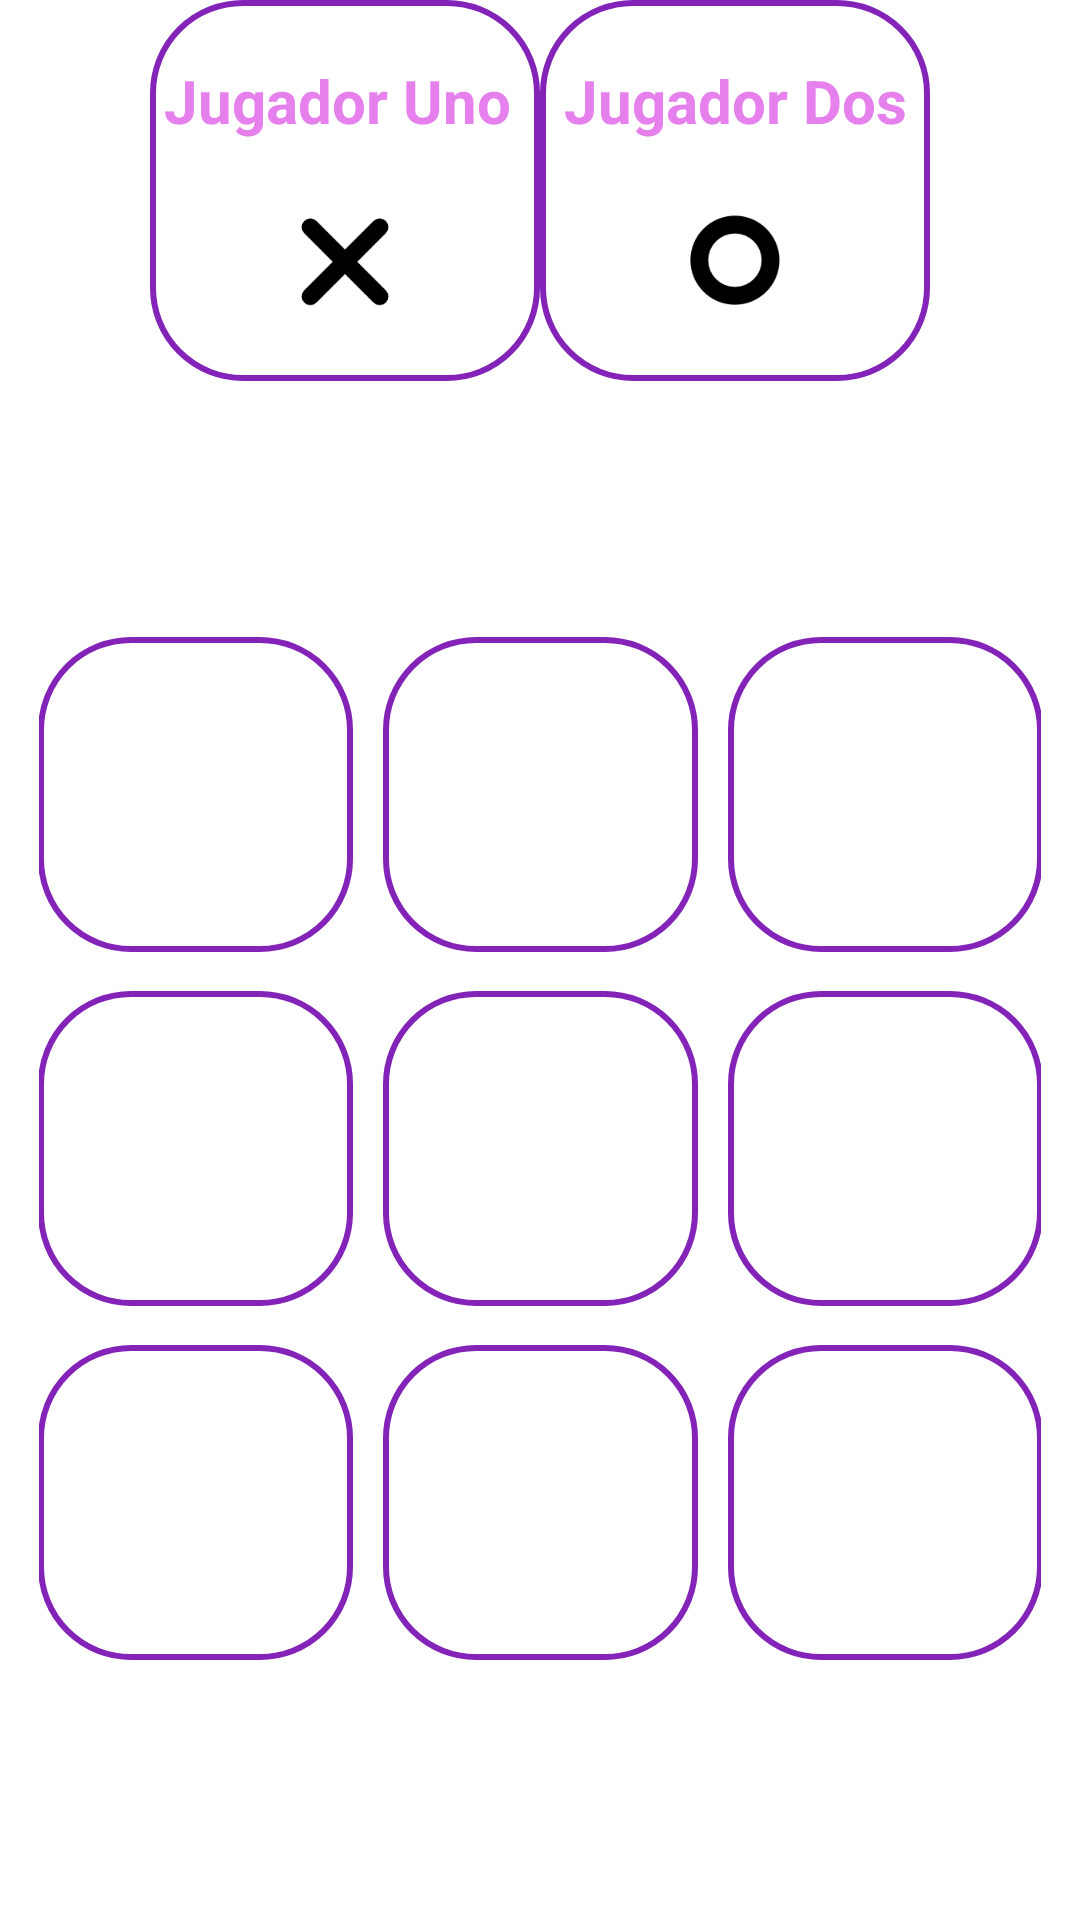

Layout XML and referenced resources for this Android screen:
<!-- AndroidManifest.xml: application theme Theme.Proyecto -->
<!-- res/layout/activity_tres_en_raya.xml -->
<?xml version="1.0" encoding="utf-8"?>
<RelativeLayout xmlns:android="http://schemas.android.com/apk/res/android"
    xmlns:app="http://schemas.android.com/apk/res-auto"
    xmlns:tools="http://schemas.android.com/tools"
    android:layout_width="match_parent"
    android:layout_height="match_parent"
    android:id="@+id/root_tresenraya"
    android:layout_alignBaseline="@+id/white"
    tools:context=".activities.minigames.TresEnRayaActivity">

    <LinearLayout
        android:layout_width="match_parent"
        android:layout_height="wrap_content"
        android:gravity="center"
        android:layout_alignParentTop="true"
        android:orientation="horizontal">

        <LinearLayout
            android:layout_width="130dp"
            android:layout_height="wrap_content"
            android:id="@+id/playerOne"
            android:orientation="vertical"
            android:gravity="center"
            android:background="@drawable/lavender_border">

            <TextView
                android:layout_width="match_parent"
                android:layout_height="wrap_content"
                android:layout_marginTop="20dp"
                android:text="Jugador Uno "
                android:id="@+id/playerOneName"
                android:textSize="20dp"
                android:gravity="center"
                android:textStyle="bold"
                android:textColor="@color/color_launch"
                android:maxLines="1"/>

            <ImageView
                android:layout_width="40dp"
                android:layout_height="40dp"
                android:src="@drawable/cruz"
                android:layout_marginTop="20dp"
                android:layout_marginBottom="20dp"
                android:layout_gravity="center"/>

        </LinearLayout>

        <LinearLayout
            android:layout_width="130dp"
            android:layout_height="wrap_content"
            android:id="@+id/playerTwo"
            android:orientation="vertical"
            android:gravity="center"
            android:background="@drawable/lavender_border">

            <TextView
                android:layout_width="match_parent"
                android:layout_height="wrap_content"
                android:layout_marginTop="20dp"
                android:text="Jugador Dos"
                android:id="@+id/playerTwoName"
                android:textSize="20dp"
                android:gravity="center"
                android:textStyle="bold"
                android:textColor="@color/color_launch"
                android:maxLines="1"/>

            <ImageView
                android:layout_width="40dp"
                android:layout_height="40dp"
                android:src="@drawable/circulo"
                android:layout_marginTop="20dp"
                android:layout_marginBottom="20dp"
                android:layout_gravity="center"/>

        </LinearLayout>

    </LinearLayout>

    <LinearLayout
        android:layout_width="match_parent"
        android:layout_height="wrap_content"
        android:id="@+id/container"
        android:layout_alignParentBottom="true"
        android:layout_marginStart="10dp"
        android:layout_marginEnd="10dp"
        android:layout_marginBottom="80dp"
        android:orientation="vertical">

        <TableLayout
            android:layout_width="match_parent"
            android:layout_height="wrap_content"
            android:padding="3dp"
            android:orientation="horizontal"
            android:weightSum="3"
            android:layout_marginTop="60dp">

            
            <TableRow
                android:layout_width="match_parent"
                android:layout_height="match_parent"
                android:gravity="center"
                android:orientation="vertical">

                <Button
                    android:id="@+id/btn00"
                    android:layout_width="105dp"
                    android:layout_height="105dp"
                    android:layout_column="0"
                    android:layout_marginLeft="6dp"
                    android:layout_marginTop="8dp"
                    android:layout_marginBottom="5dp"
                    android:background="@drawable/lavender_border"
                    android:onClick="ponerFicha" />

                <Button
                    android:id="@+id/btn01"
                    android:layout_width="105dp"
                    android:layout_height="105dp"
                    android:layout_column="1"
                    android:layout_marginLeft="10dp"
                    android:layout_marginTop="8dp"
                    android:layout_marginBottom="5dp"
                    android:background="@drawable/lavender_border"
                    android:onClick="ponerFicha" />

                <Button
                    android:id="@+id/btn02"
                    android:layout_width="105dp"
                    android:layout_height="105dp"
                    android:layout_column="2"
                    android:layout_marginLeft="10dp"
                    android:layout_marginTop="8dp"
                    android:layout_marginRight="6dp"
                    android:layout_marginBottom="5dp"
                    android:background="@drawable/lavender_border"
                    android:onClick="ponerFicha" />

            </TableRow>

            
            <TableRow
                android:layout_width="match_parent"
                android:layout_height="match_parent"
                android:gravity="center">

                <Button
                    android:id="@+id/btn03"
                    android:layout_width="105dp"
                    android:layout_height="105dp"
                    android:layout_marginTop="8dp"
                    android:layout_marginBottom="5dp"
                    android:layout_marginLeft="6dp"
                    android:layout_column="0"
                    android:background="@drawable/lavender_border"
                    android:onClick="ponerFicha" />

                <Button
                    android:id="@+id/btn04"
                    android:layout_width="105dp"
                    android:layout_height="105dp"
                    android:layout_marginLeft="10dp"
                    android:layout_marginBottom="5dp"
                    android:layout_marginTop="8dp"
                    android:layout_column="1"
                    android:background="@drawable/lavender_border"
                    android:onClick="ponerFicha" />

                <Button
                    android:id="@+id/btn05"
                    android:layout_width="105dp"
                    android:layout_height="105dp"
                    android:layout_marginLeft="10dp"
                    android:layout_marginTop="8dp"
                    android:layout_marginRight="6dp"
                    android:layout_marginBottom="5dp"
                    android:layout_column="2"
                    android:background="@drawable/lavender_border"
                    android:onClick="ponerFicha" />

            </TableRow>

            
            <TableRow
                android:layout_width="match_parent"
                android:layout_height="match_parent"
                android:gravity="center">

                <Button
                    android:id="@+id/btn06"
                    android:layout_width="105dp"
                    android:layout_height="105dp"
                    android:layout_marginTop="8dp"
                    android:layout_marginBottom="5dp"
                    android:layout_marginLeft="6dp"
                    android:layout_column="0"
                    android:background="@drawable/lavender_border"
                    android:onClick="ponerFicha" />

                <Button
                    android:id="@+id/btn07"
                    android:layout_width="105dp"
                    android:layout_height="105dp"
                    android:layout_marginLeft="10dp"
                    android:layout_marginTop="8dp"
                    android:layout_marginBottom="5dp"
                    android:layout_column="1"
                    android:background="@drawable/lavender_border"
                    android:onClick="ponerFicha" />

                <Button
                    android:id="@+id/btn08"
                    android:layout_width="105dp"
                    android:layout_height="105dp"
                    android:layout_marginLeft="10dp"
                    android:layout_marginTop="8dp"
                    android:layout_marginBottom="5dp"
                    android:layout_marginRight="6dp"
                    android:layout_column="2"

                    android:background="@drawable/lavender_border"
                    android:onClick="ponerFicha" />

            </TableRow>

        </TableLayout>


    </LinearLayout>




</RelativeLayout>
<!-- resources referenced by this layout -->
<resources>
  <color name="color_launch">#E580ED</color>
  <!-- drawable circulo: png bitmap (drawable-v24, 2372 bytes) -->
  <!-- drawable cruz: png bitmap (drawable-v24, 1510 bytes) -->
  <!-- drawable lavender_border (drawable) -->
  <?xml version="1.0" encoding="utf-8"?>
  <shape xmlns:android="http://schemas.android.com/apk/res/android"
      android:shape="rectangle">
  
      <stroke
          android:width="2dp"
          android:color="@color/color_launch2"/>
          <corners
              android:radius="30dp"/>
  </shape>
  <style name="Theme.Proyecto" parent="Theme.MaterialComponents.DayNight.DarkActionBar">
          
          <item name="colorPrimary">@color/color_font2</item>
          <item name="colorPrimaryVariant">@color/color_font</item>
          <item name="colorOnPrimary">@color/white</item>
          
          <item name="colorSecondary">@color/color_launch</item>
          <item name="colorSecondaryVariant">@color/color_launch2</item>
          <item name="colorOnSecondary">@color/black</item>
          
          <item name="android:statusBarColor">?attr/colorPrimaryVariant</item>
          
      </style>
  <color name="color_launch2">#8323B8</color>
  <color name="color_font2">#65BD85</color>
  <color name="color_font">#193824</color>
  <color name="white">#FFFFFFFF</color>
  <color name="black">#FF000000</color>
</resources>
